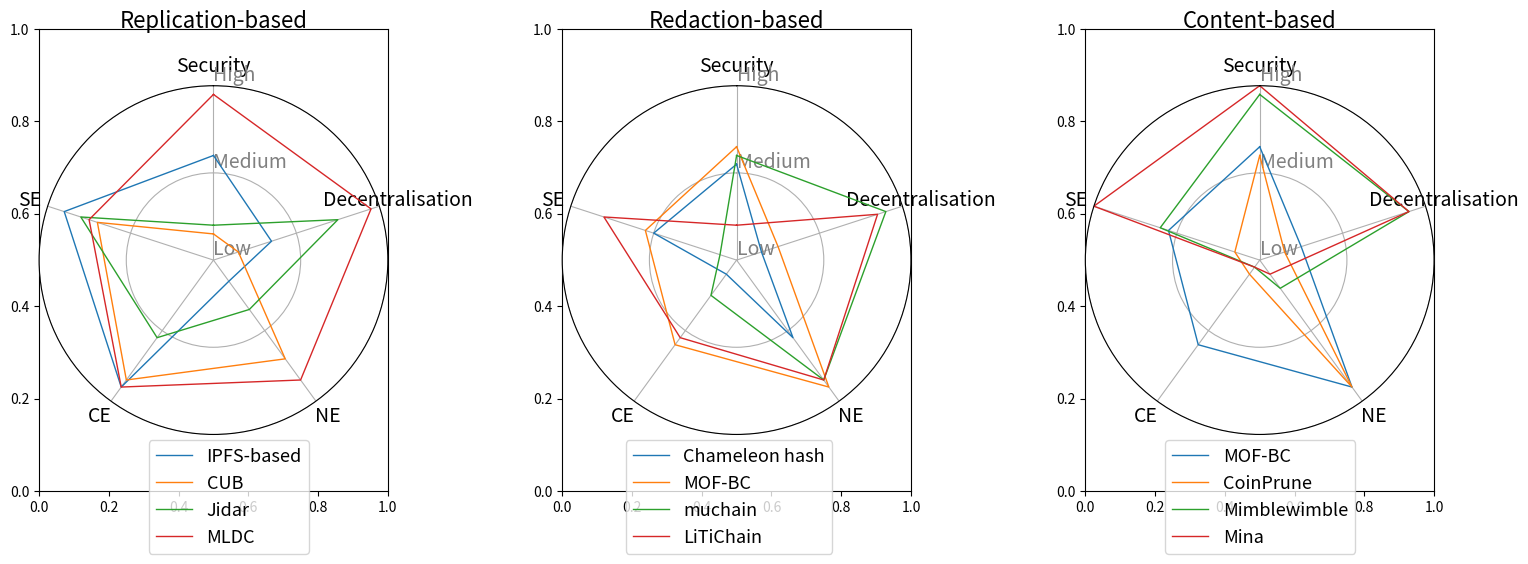

Write Python code to recreate this figure.
import matplotlib
import matplotlib.pyplot as plt

# matplotlib.use( 'WebAgg' )

# Libraries
import pandas as pd
from math import pi

def getReplications():
    group = ['IPFS-based','CUB','Jidar','MLDC']
    colors = ['g', 'b', 'y', 'r']
    # Set data
    df = pd.DataFrame({
    'group': group,
    'Security': [1.2, 0.3, 0.4, 1.9],
    'Decentralisation': [0.7, 0.3, 1.5, 1.9],
    'NE': [0.3, 1.4, 0.7, 1.7],
    'CE' : [1.8, 1.7, 1.1, 1.8],
    'SE': [1.8, 1.4, 1.6, 1.5],    
    })

    print(df)
    return 'Replication', group, colors, df

def getRedactions():
    group = ['Chameleon hash','MOF-BC','muchain','LiTiChain']
    colors = ['g', 'b', 'y', 'r']
    # Set data
    df = pd.DataFrame({
    'group': group,
    'Security': [1.1, 1.3, 1.2, 0.4],
    'Decentralisation': [0.3, 0.5, 1.8, 1.7],
    'NE': [1.1, 1.8, 1.7, 1.7],
    'CE': [0.2, 1.2, 0.5, 1.1],
    'SE': [1.0, 1.1, 0.2, 1.6],
    })

    print(df)
    return 'Redaction', group, colors, df

def getContents():
    group = ['MOF-BC','CoinPrune','Mimblewimble','Mina']
    colors = ['g', 'b', 'y', 'r']
    # Set data
    df = pd.DataFrame({
    'group': group,
    'Security': [1.3, 1.2, 1.9, 2.0],
    'Decentralisation': [0.5, 0.3, 1.8, 1.8],
    'NE': [1.8, 1.8, 0.4, 0.2],
    'CE': [1.2, 0.2, 0.1, 0.1],
    'SE': [1.1, 0.3, 1.2, 2.0],
    })

    print(df)
    return 'Content', group, colors, df

# ------- PART 1: Create background
 
# title, group, colors, df = getReplications()
# title, group, colors, df = getRedactions()
# title, group, colors, df = getContents()

foptimisations = [getReplications, getRedactions, getContents]

plt.subplots(1, 3, figsize=(18, 6))
plt.subplots_adjust(wspace=0.5, hspace=1)

for i, foptimise in enumerate(foptimisations):
    title, group, colors, df = foptimise()

    # number of variable
    categories=list(df)[1:]
    N = len(categories)
    
    # What will be the angle of each axis in the plot? (we divide the plot / number of variable)
    angles = [n / float(N) * 2 * pi for n in range(N)]
    angles += angles[:1]
    
    # Initialise the spider plot
    ax = plt.subplot(1, 3, i+1, polar=True)
    
    # If you want the first axis to be on top:
    ax.set_theta_offset(pi / 2)
    ax.set_theta_direction(-1)
    
    # Draw one axe per variable + add labels
    plt.xticks(angles[:-1], categories)
    
    # Draw ylabels
    ax.set_rlabel_position(0)
    plt.yticks([0,1,2], ["Low","Medium","High"], color="grey", size=7)
    plt.ylim(0,2)
    

    # ------- PART 2: Add plots
    
    # Plot each individual = each line of the data
    # I don't make a loop, because plotting more than 3 groups makes the chart unreadable
    alpha = 0.0

    for i, g in enumerate (group):
        values=df.loc[i].drop('group').values.flatten().tolist()
        values += values[:1]
        ax.plot(angles, values, linewidth=1, linestyle='solid', label=group[i])
        ax.fill(angles, values, colors[i], alpha=alpha)
        
    # Add legend
    plt.legend(loc='right', bbox_to_anchor=(0.8, -0.18), fontsize=13)
    plt.title(title+"-based", fontsize=16, pad=20)
    plt.tick_params(labelsize=14) 


# Show the graph
plt.savefig("Performance.png")
plt.show()